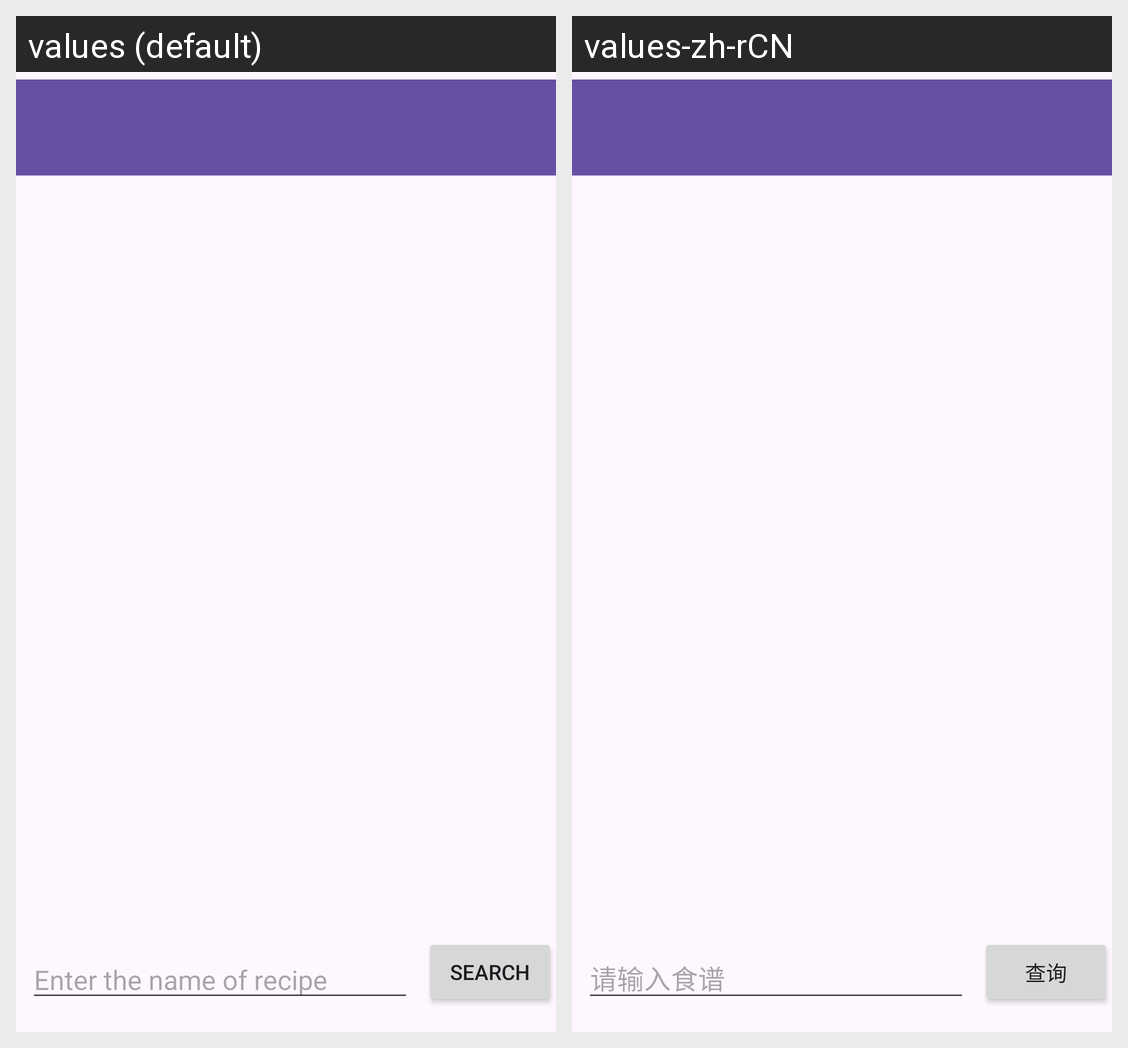

This grid shows one Android layout under two languages. Give, for every string resource on the screen, its name, the default text and each shown locale's text.
Android screen res/layout/activity_search_recipe.xml rendered under 2 locales, left to right: values (default), values-zh-rCN. Device: Nexus 5 (rendered at 1080×1920; each locale shown at half size, 540×960, under a caption strip naming it); theme Theme.GroupProject.
Strings drawn on this screen, with the default value and each locale's value (text and hints the layout hard-codes, and strings that could not be matched under every locale, appear in the picture but are not listed):

recipe_hint
  values: Enter the name of recipe
  values-zh-rCN: 请输入食谱

search_recipe_button
  values: Search
  values-zh-rCN: 查询
